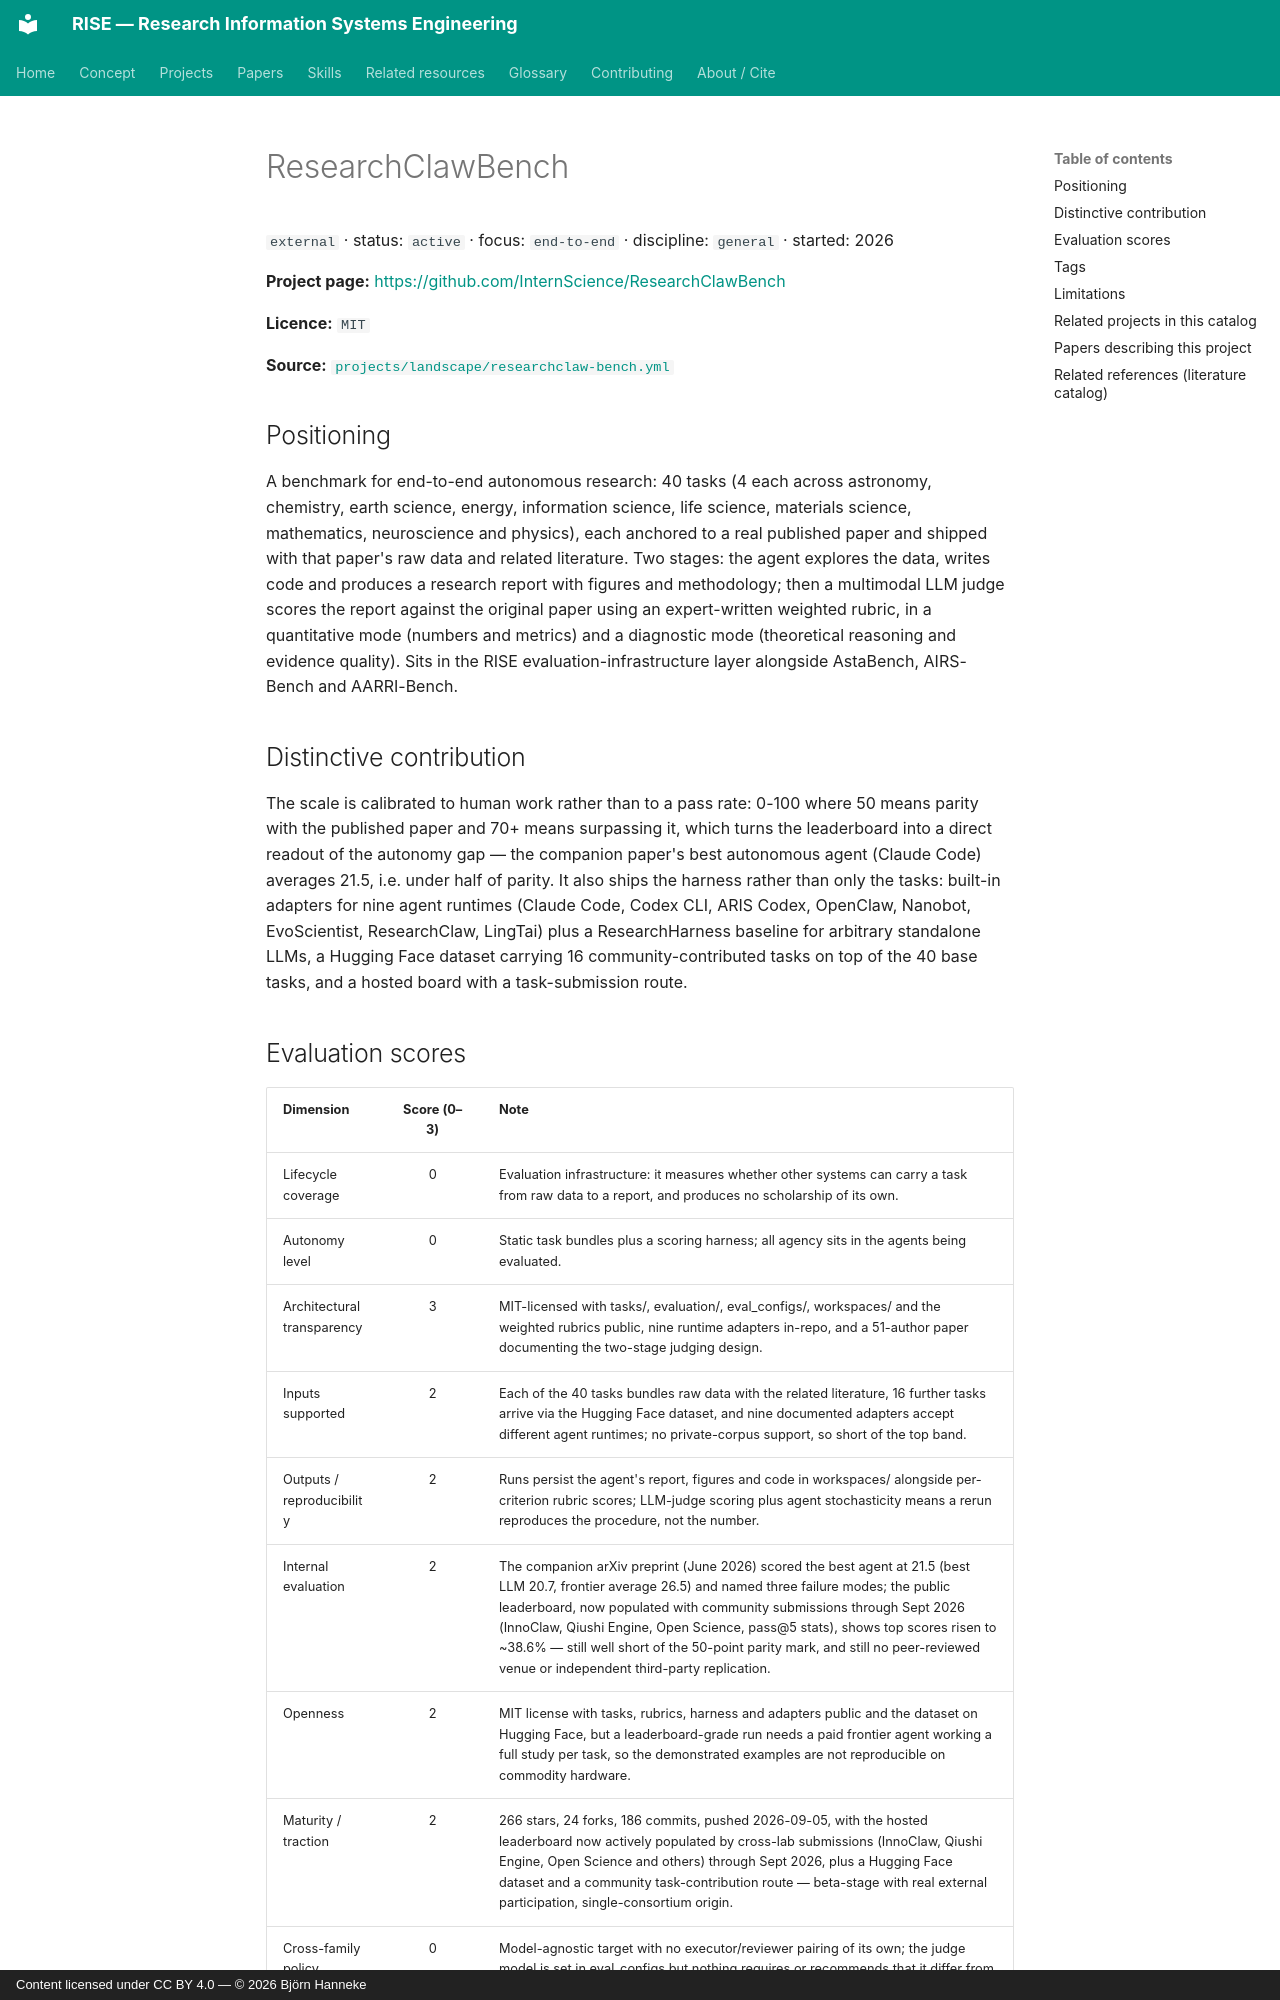

repository: bhanneke/RISE · page: projects/researchclaw-bench/index.html · generator: mkdocs · copyright: Content licensed under CC BY 4.0 — © 2026 Björn Hanneke

<!-- DO NOT EDIT — auto-generated from projects/landscape/researchclaw-bench.yml by scripts/build_indexes.py -->

# ResearchClawBench

`external` · status: `active` · focus: `end-to-end` · discipline: `general` · started: 2026

**Project page:** <https://github.com/InternScience/ResearchClawBench>

**Licence:** `MIT`

**Source:** [`projects/landscape/researchclaw-bench.yml`](https://github.com/bhanneke/RISE/blob/main/projects/landscape/researchclaw-bench.yml)

## Positioning

A benchmark for end-to-end autonomous research: 40 tasks (4 each across astronomy, chemistry, earth science, energy, information science, life science, materials science, mathematics, neuroscience and physics), each anchored to a real published paper and shipped with that paper's raw data and related literature. Two stages: the agent explores the data, writes code and produces a research report with figures and methodology; then a multimodal LLM judge scores the report against the original paper using an expert-written weighted rubric, in a quantitative mode (numbers and metrics) and a diagnostic mode (theoretical reasoning and evidence quality). Sits in the RISE evaluation-infrastructure layer alongside AstaBench, AIRS-Bench and AARRI-Bench.

## Distinctive contribution

The scale is calibrated to human work rather than to a pass rate: 0-100 where 50 means parity with the published paper and 70+ means surpassing it, which turns the leaderboard into a direct readout of the autonomy gap — the companion paper's best autonomous agent (Claude Code) averages 21.5, i.e. under half of parity. It also ships the harness rather than only the tasks: built-in adapters for nine agent runtimes (Claude Code, Codex CLI, ARIS Codex, OpenClaw, Nanobot, EvoScientist, ResearchClaw, LingTai) plus a ResearchHarness baseline for arbitrary standalone LLMs, a Hugging Face dataset carrying 16 community-contributed tasks on top of the 40 base tasks, and a hosted board with a task-submission route.
